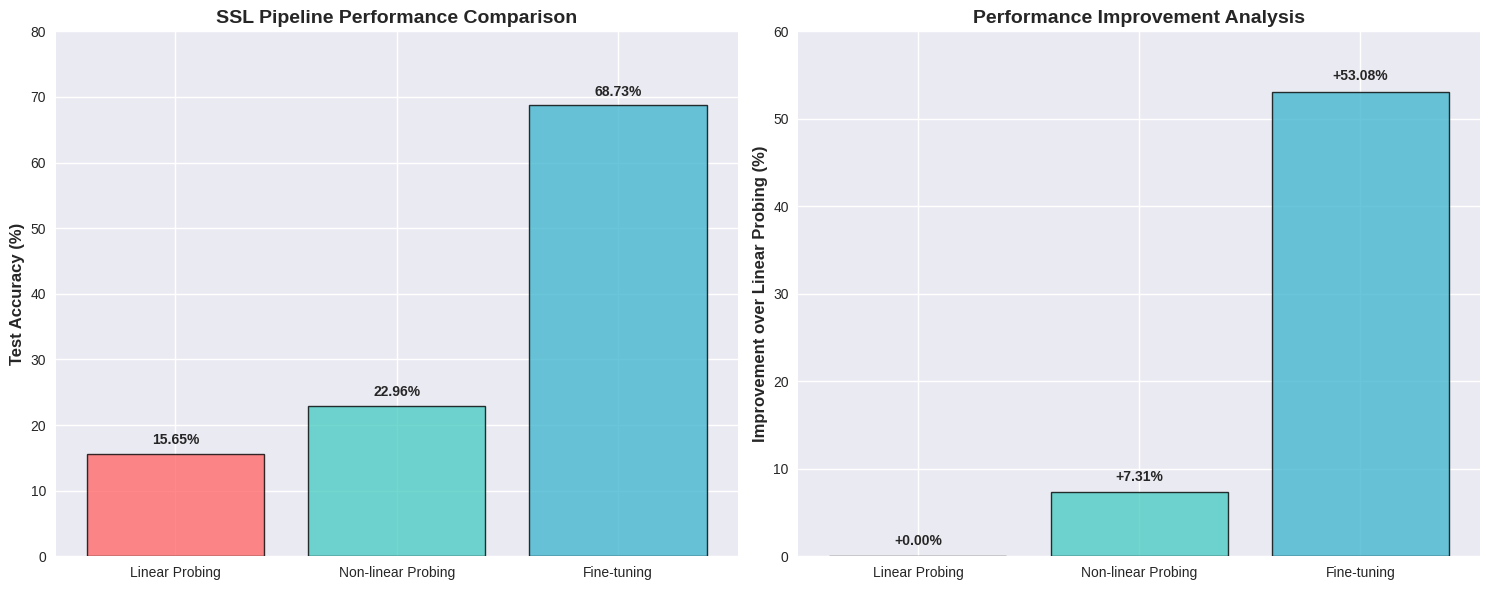
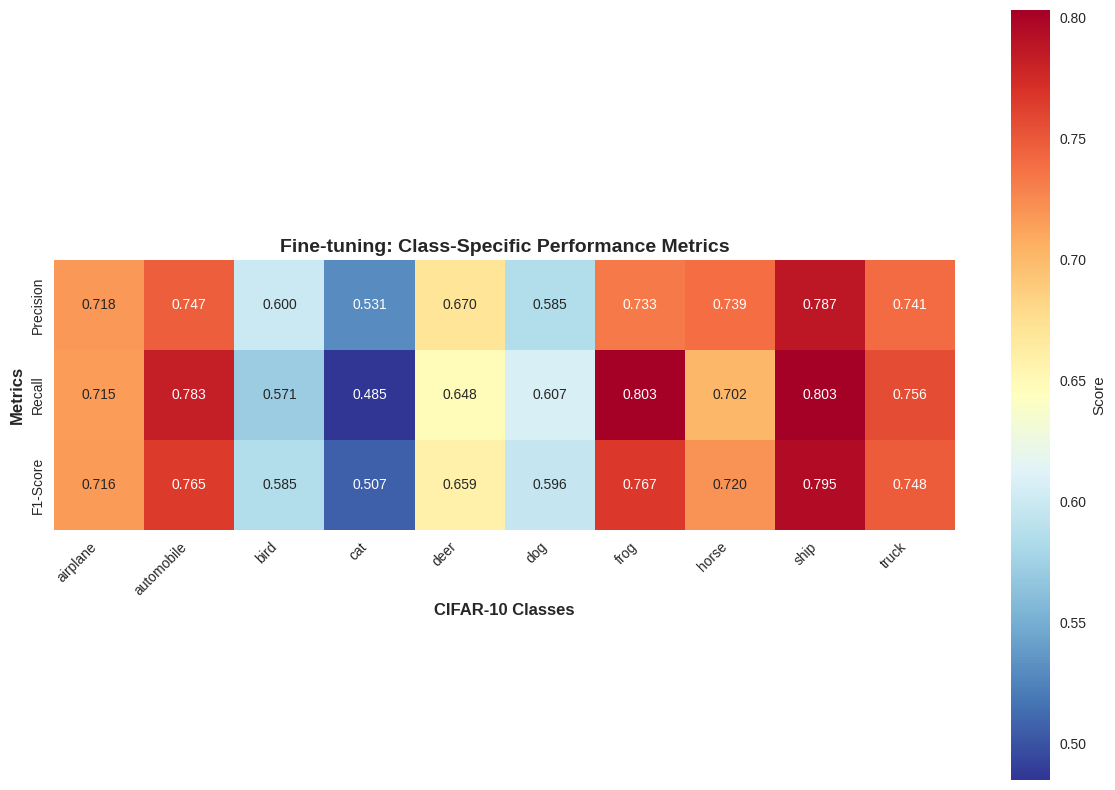
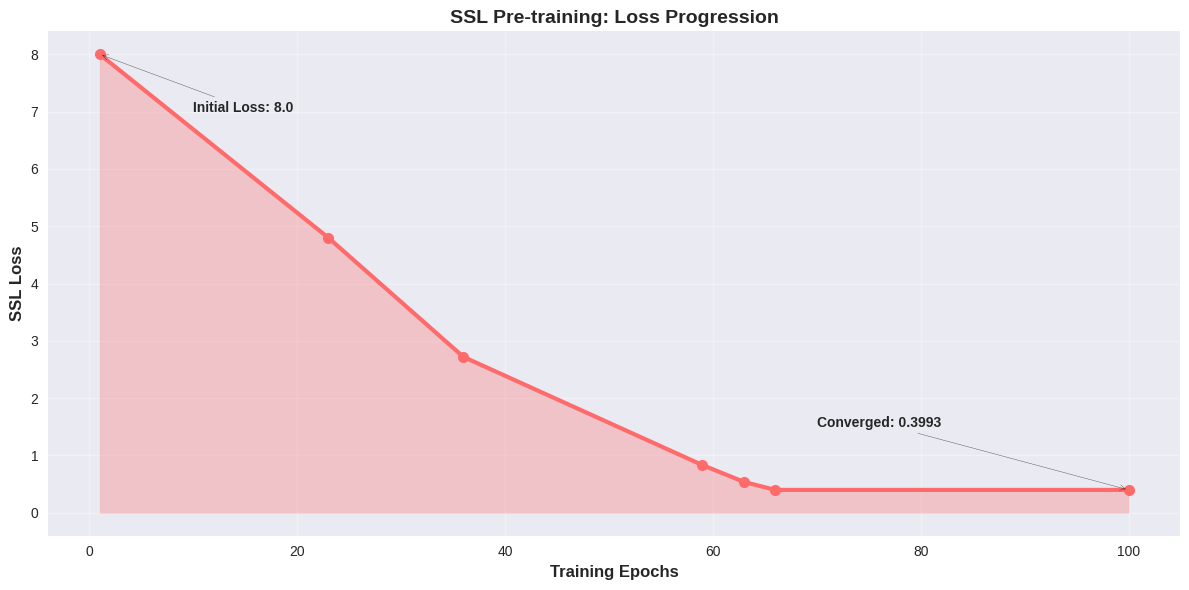
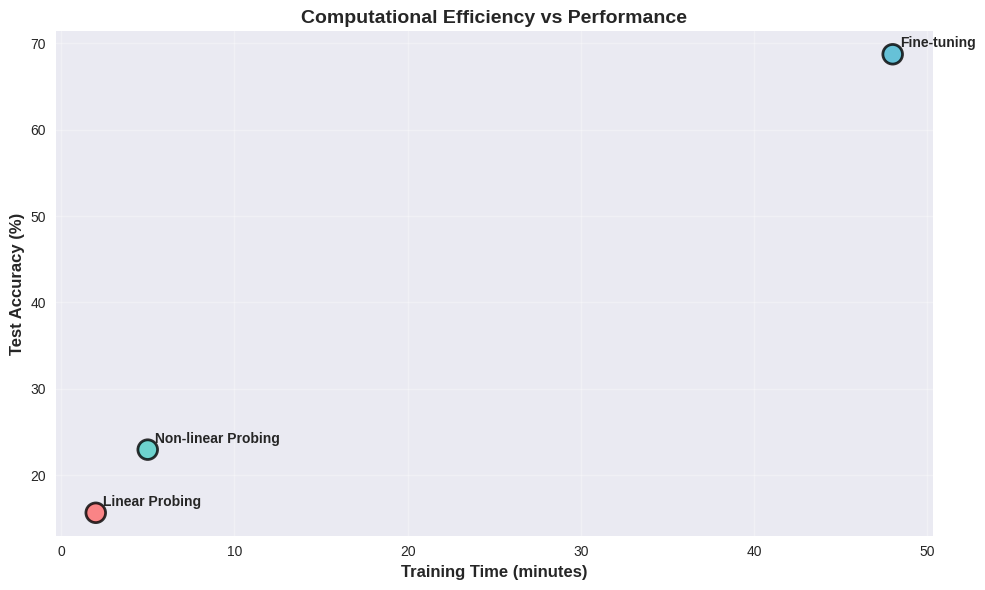
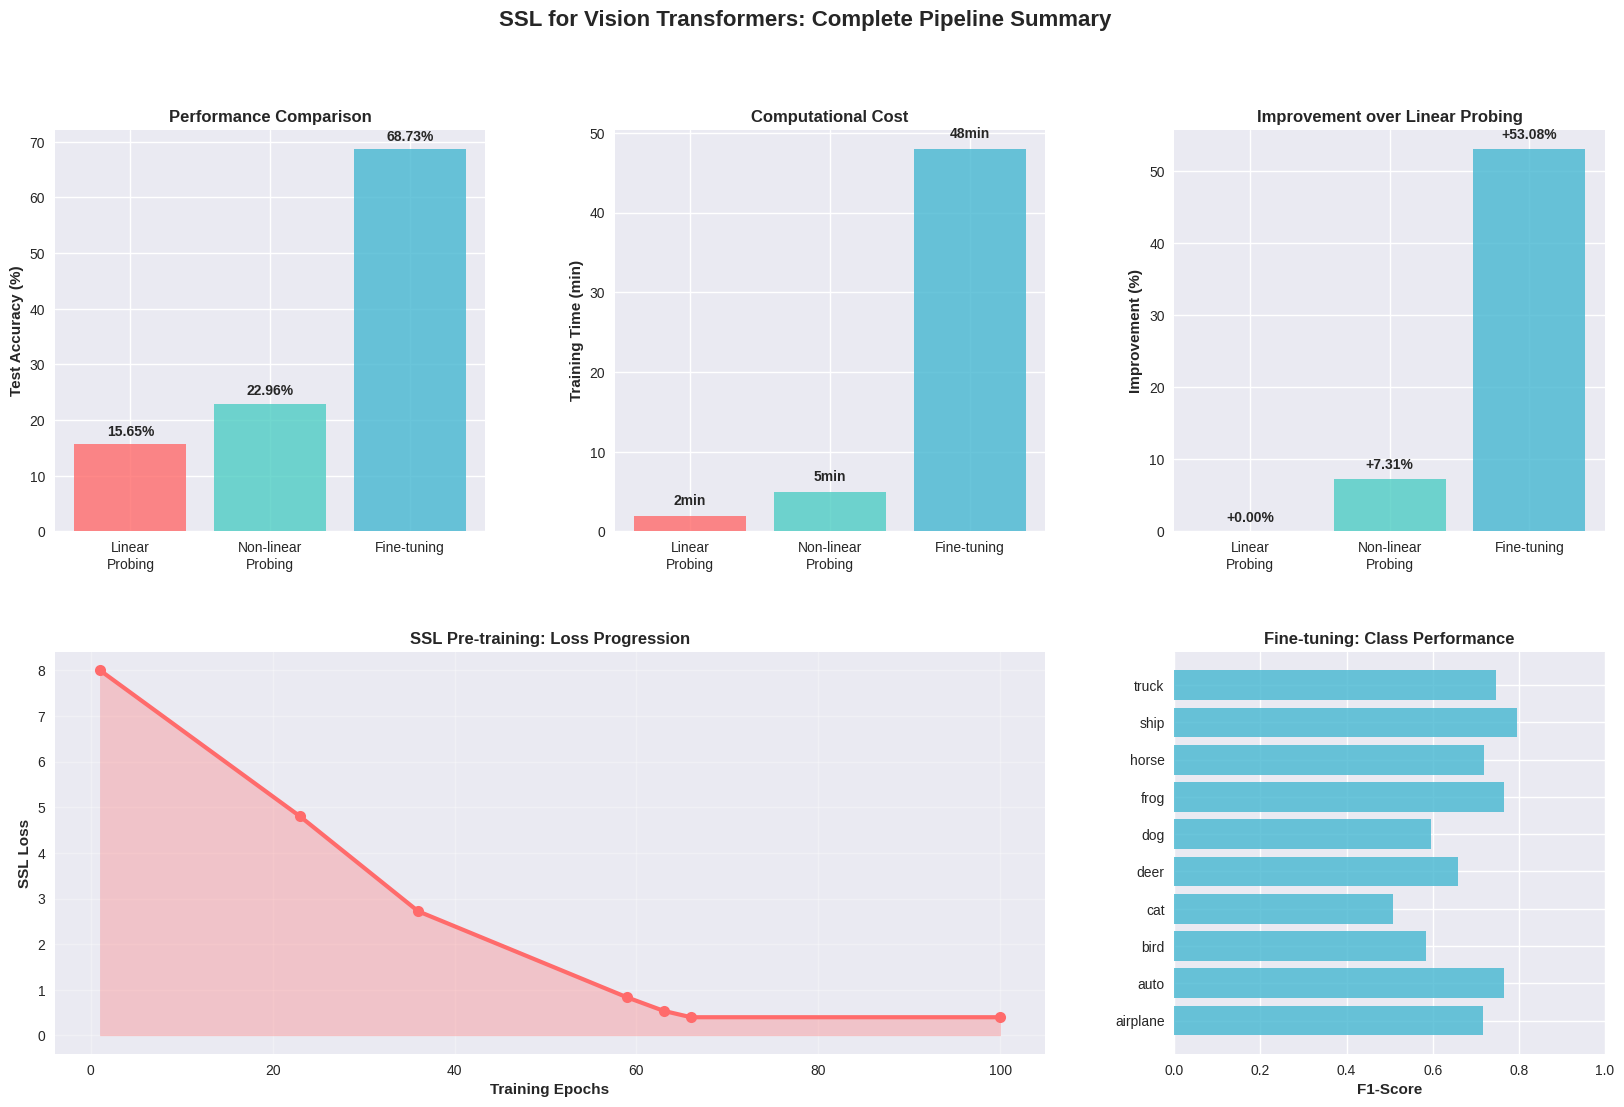

The matplotlib source for these figures, in order:
#!/usr/bin/env python3
"""
Performance Visualization for SSL ViT Pipeline
Generates comparison plots and analysis visualizations
"""

import matplotlib.pyplot as plt
import numpy as np
import pandas as pd
import seaborn as sns
from pathlib import Path

# Set style
plt.style.use('seaborn-v0_8')
sns.set_palette("husl")

def create_performance_comparison():
    """Create main performance comparison plot"""
    
    # Results data
    methods = ['Linear Probing', 'Non-linear Probing', 'Fine-tuning']
    accuracies = [15.65, 22.96, 68.73]
    improvements = [0, 7.31, 53.08]
    colors = ['#FF6B6B', '#4ECDC4', '#45B7D1']
    
    fig, (ax1, ax2) = plt.subplots(1, 2, figsize=(15, 6))
    
    # Accuracy comparison
    bars1 = ax1.bar(methods, accuracies, color=colors, alpha=0.8, edgecolor='black', linewidth=1)
    ax1.set_ylabel('Test Accuracy (%)', fontsize=12, fontweight='bold')
    ax1.set_title('SSL Pipeline Performance Comparison', fontsize=14, fontweight='bold')
    ax1.set_ylim(0, 80)
    
    # Add value labels on bars
    for bar, acc in zip(bars1, accuracies):
        height = bar.get_height()
        ax1.text(bar.get_x() + bar.get_width()/2., height + 1,
                f'{acc:.2f}%', ha='center', va='bottom', fontweight='bold')
    
    # Improvement comparison
    bars2 = ax2.bar(methods, improvements, color=colors, alpha=0.8, edgecolor='black', linewidth=1)
    ax2.set_ylabel('Improvement over Linear Probing (%)', fontsize=12, fontweight='bold')
    ax2.set_title('Performance Improvement Analysis', fontsize=14, fontweight='bold')
    ax2.set_ylim(0, 60)
    
    # Add value labels on bars
    for bar, imp in zip(bars2, improvements):
        height = bar.get_height()
        ax2.text(bar.get_x() + bar.get_width()/2., height + 1,
                f'+{imp:.2f}%', ha='center', va='bottom', fontweight='bold')
    
    plt.tight_layout()
    plt.savefig('performance_comparison.png', dpi=300, bbox_inches='tight')
    plt.show()

def create_class_performance_heatmap():
    """Create class-specific performance heatmap"""
    
    # Fine-tuning class results
    classes = ['airplane', 'automobile', 'bird', 'cat', 'deer', 
               'dog', 'frog', 'horse', 'ship', 'truck']
    
    precision = [0.7179, 0.7471, 0.5998, 0.5306, 0.6701, 
                 0.5853, 0.7333, 0.7389, 0.7873, 0.7405]
    
    recall = [0.7150, 0.7830, 0.5710, 0.4850, 0.6480, 
              0.6070, 0.8030, 0.7020, 0.8030, 0.7560]
    
    f1_score = [0.7164, 0.7646, 0.5850, 0.5068, 0.6589, 
                0.5960, 0.7666, 0.7200, 0.7950, 0.7481]
    
    # Create DataFrame
    df = pd.DataFrame({
        'Class': classes,
        'Precision': precision,
        'Recall': recall,
        'F1-Score': f1_score
    })
    
    # Create heatmap
    plt.figure(figsize=(12, 8))
    metrics_data = df[['Precision', 'Recall', 'F1-Score']].values
    sns.heatmap(metrics_data.T, 
                xticklabels=classes,
                yticklabels=['Precision', 'Recall', 'F1-Score'],
                annot=True, 
                fmt='.3f',
                cmap='RdYlBu_r',
                cbar_kws={'label': 'Score'},
                square=True)
    
    plt.title('Fine-tuning: Class-Specific Performance Metrics', fontsize=14, fontweight='bold')
    plt.xlabel('CIFAR-10 Classes', fontsize=12, fontweight='bold')
    plt.ylabel('Metrics', fontsize=12, fontweight='bold')
    plt.xticks(rotation=45, ha='right')
    plt.tight_layout()
    plt.savefig('class_performance_heatmap.png', dpi=300, bbox_inches='tight')
    plt.show()

def create_ssl_training_progression():
    """Create SSL pre-training loss progression plot"""
    
    # Loss progression data (from the training logs)
    epochs = [1, 23, 36, 59, 63, 66, 100]
    losses = [8.0, 4.8, 2.72, 0.8326, 0.5384, 0.3993, 0.3993]
    
    plt.figure(figsize=(12, 6))
    plt.plot(epochs, losses, 'o-', linewidth=3, markersize=8, color='#FF6B6B')
    plt.fill_between(epochs, losses, alpha=0.3, color='#FF6B6B')
    
    plt.xlabel('Training Epochs', fontsize=12, fontweight='bold')
    plt.ylabel('SSL Loss', fontsize=12, fontweight='bold')
    plt.title('SSL Pre-training: Loss Progression', fontsize=14, fontweight='bold')
    plt.grid(True, alpha=0.3)
    
    # Add annotations for key points
    plt.annotate('Initial Loss: 8.0', xy=(1, 8.0), xytext=(10, 7.0),
                arrowprops=dict(arrowstyle='->', color='black', alpha=0.7),
                fontsize=10, fontweight='bold')
    
    plt.annotate('Converged: 0.3993', xy=(100, 0.3993), xytext=(70, 1.5),
                arrowprops=dict(arrowstyle='->', color='black', alpha=0.7),
                fontsize=10, fontweight='bold')
    
    plt.tight_layout()
    plt.savefig('ssl_training_progression.png', dpi=300, bbox_inches='tight')
    plt.show()

def create_computational_efficiency_chart():
    """Create computational efficiency comparison"""
    
    methods = ['Linear Probing', 'Non-linear Probing', 'Fine-tuning']
    training_times = [2, 5, 48]  # minutes
    accuracies = [15.65, 22.96, 68.73]
    
    fig, ax = plt.subplots(figsize=(10, 6))
    
    # Create scatter plot
    scatter = ax.scatter(training_times, accuracies, 
                        s=[200, 200, 200], 
                        c=['#FF6B6B', '#4ECDC4', '#45B7D1'],
                        alpha=0.8, edgecolors='black', linewidth=2)
    
    # Add labels
    for i, method in enumerate(methods):
        ax.annotate(method, (training_times[i], accuracies[i]),
                   xytext=(5, 5), textcoords='offset points',
                   fontsize=10, fontweight='bold')
    
    ax.set_xlabel('Training Time (minutes)', fontsize=12, fontweight='bold')
    ax.set_ylabel('Test Accuracy (%)', fontsize=12, fontweight='bold')
    ax.set_title('Computational Efficiency vs Performance', fontsize=14, fontweight='bold')
    ax.grid(True, alpha=0.3)
    
    plt.tight_layout()
    plt.savefig('computational_efficiency.png', dpi=300, bbox_inches='tight')
    plt.show()

def create_summary_dashboard():
    """Create a comprehensive summary dashboard"""
    
    fig = plt.figure(figsize=(20, 12))
    
    # Create subplots
    gs = fig.add_gridspec(2, 3, hspace=0.3, wspace=0.3)
    
    # 1. Performance comparison
    ax1 = fig.add_subplot(gs[0, 0])
    methods = ['Linear\nProbing', 'Non-linear\nProbing', 'Fine-tuning']
    accuracies = [15.65, 22.96, 68.73]
    colors = ['#FF6B6B', '#4ECDC4', '#45B7D1']
    bars = ax1.bar(methods, accuracies, color=colors, alpha=0.8)
    ax1.set_ylabel('Test Accuracy (%)', fontweight='bold')
    ax1.set_title('Performance Comparison', fontweight='bold')
    for bar, acc in zip(bars, accuracies):
        height = bar.get_height()
        ax1.text(bar.get_x() + bar.get_width()/2., height + 1,
                f'{acc:.2f}%', ha='center', va='bottom', fontweight='bold')
    
    # 2. Training time comparison
    ax2 = fig.add_subplot(gs[0, 1])
    times = [2, 5, 48]
    bars = ax2.bar(methods, times, color=colors, alpha=0.8)
    ax2.set_ylabel('Training Time (min)', fontweight='bold')
    ax2.set_title('Computational Cost', fontweight='bold')
    for bar, time in zip(bars, times):
        height = bar.get_height()
        ax2.text(bar.get_x() + bar.get_width()/2., height + 1,
                f'{time}min', ha='center', va='bottom', fontweight='bold')
    
    # 3. Improvement analysis
    ax3 = fig.add_subplot(gs[0, 2])
    improvements = [0, 7.31, 53.08]
    bars = ax3.bar(methods, improvements, color=colors, alpha=0.8)
    ax3.set_ylabel('Improvement (%)', fontweight='bold')
    ax3.set_title('Improvement over Linear Probing', fontweight='bold')
    for bar, imp in zip(bars, improvements):
        height = bar.get_height()
        ax3.text(bar.get_x() + bar.get_width()/2., height + 1,
                f'+{imp:.2f}%', ha='center', va='bottom', fontweight='bold')
    
    # 4. SSL training progression
    ax4 = fig.add_subplot(gs[1, :2])
    epochs = [1, 23, 36, 59, 63, 66, 100]
    losses = [8.0, 4.8, 2.72, 0.8326, 0.5384, 0.3993, 0.3993]
    ax4.plot(epochs, losses, 'o-', linewidth=3, markersize=8, color='#FF6B6B')
    ax4.fill_between(epochs, losses, alpha=0.3, color='#FF6B6B')
    ax4.set_xlabel('Training Epochs', fontweight='bold')
    ax4.set_ylabel('SSL Loss', fontweight='bold')
    ax4.set_title('SSL Pre-training: Loss Progression', fontweight='bold')
    ax4.grid(True, alpha=0.3)
    
    # 5. Class performance summary
    ax5 = fig.add_subplot(gs[1, 2])
    classes = ['airplane', 'auto', 'bird', 'cat', 'deer', 'dog', 'frog', 'horse', 'ship', 'truck']
    f1_scores = [0.7164, 0.7646, 0.5850, 0.5068, 0.6589, 0.5960, 0.7666, 0.7200, 0.7950, 0.7481]
    bars = ax5.barh(classes, f1_scores, color='#45B7D1', alpha=0.8)
    ax5.set_xlabel('F1-Score', fontweight='bold')
    ax5.set_title('Fine-tuning: Class Performance', fontweight='bold')
    ax5.set_xlim(0, 1)
    
    plt.suptitle('SSL for Vision Transformers: Complete Pipeline Summary', 
                fontsize=16, fontweight='bold', y=0.98)
    plt.savefig('ssl_pipeline_dashboard.png', dpi=300, bbox_inches='tight')
    plt.show()

if __name__ == "__main__":
    print("🎨 Generating SSL Pipeline Performance Visualizations...")
    
    # Create all visualizations
    create_performance_comparison()
    create_class_performance_heatmap()
    create_ssl_training_progression()
    create_computational_efficiency_chart()
    create_summary_dashboard()
    
    print("✅ All visualizations generated successfully!")
    print("📊 Generated files:")
    print("  - performance_comparison.png")
    print("  - class_performance_heatmap.png")
    print("  - ssl_training_progression.png")
    print("  - computational_efficiency.png")
    print("  - ssl_pipeline_dashboard.png") 